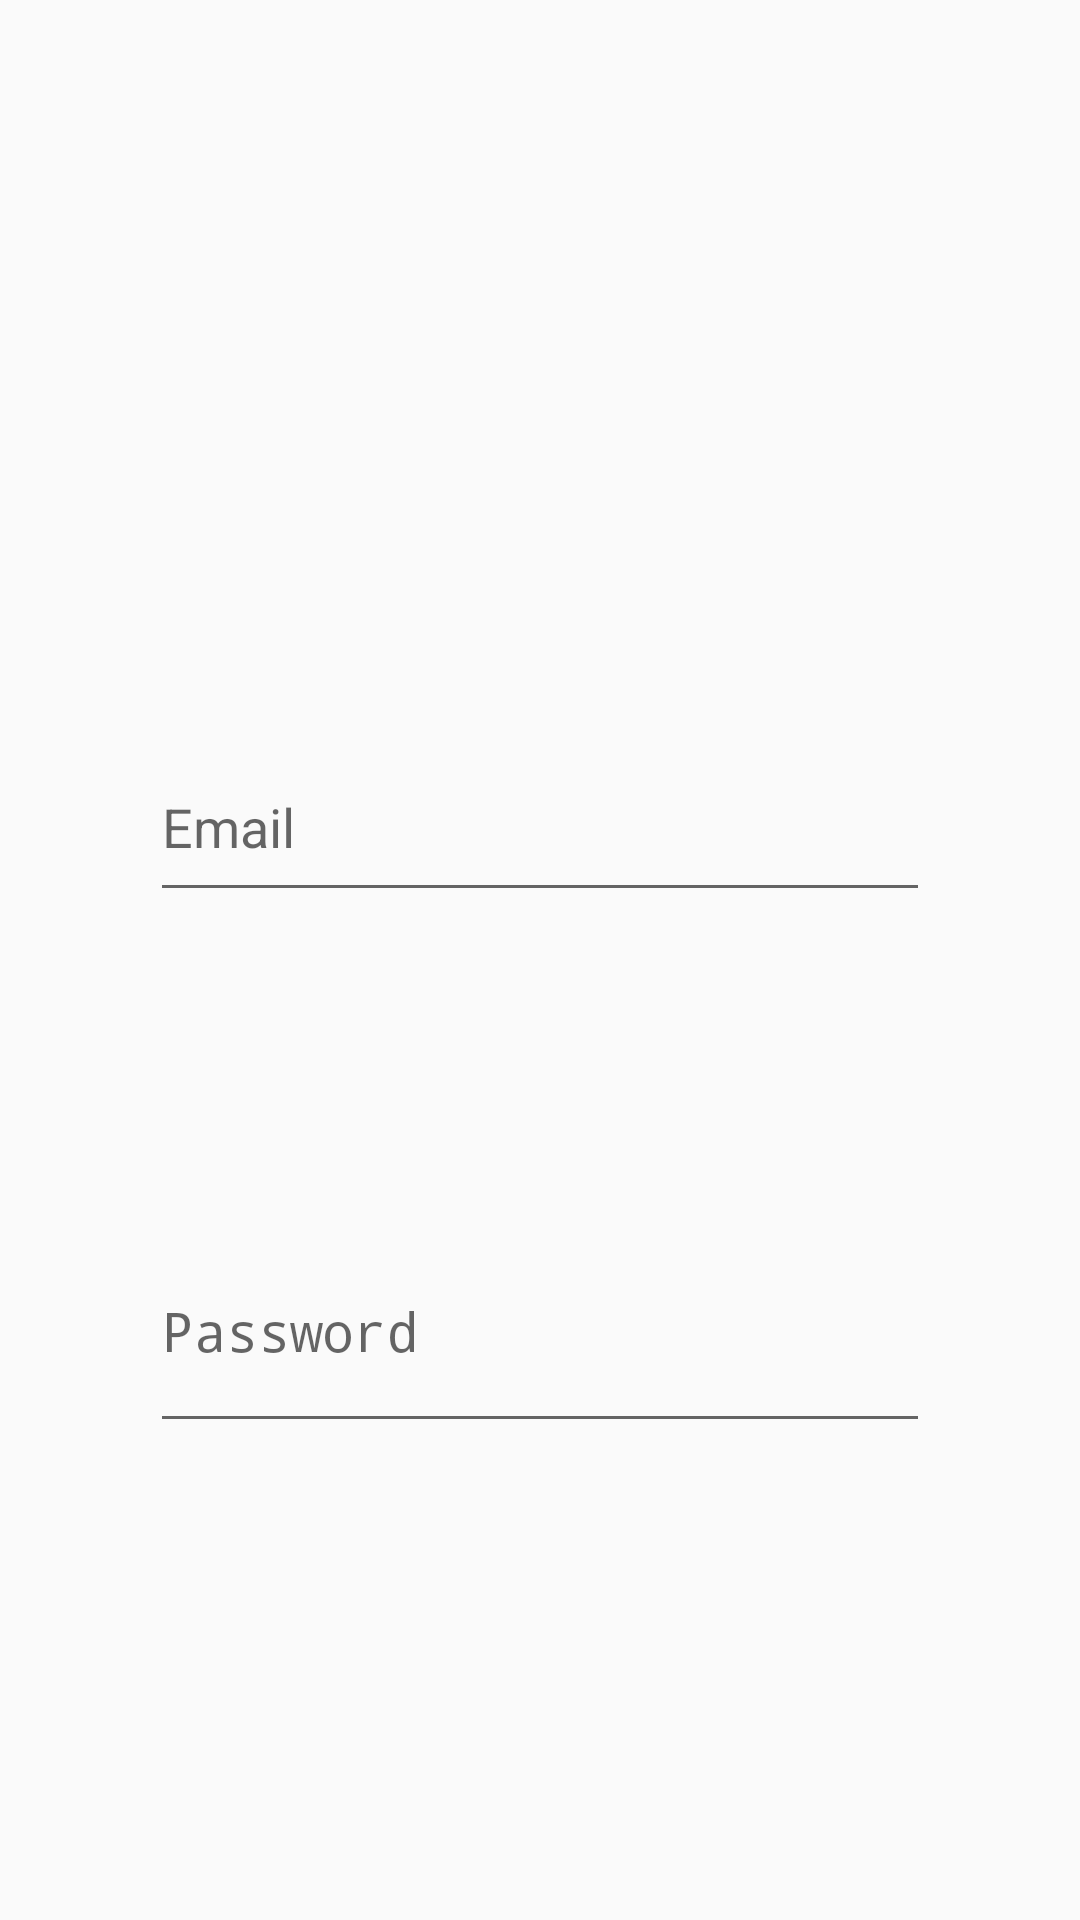

Here is an Android app screen rendered from its layout file. Give the layout XML and the strings, colors and styles it references.
<!-- AndroidManifest.xml: application theme Theme.PrototipoMVCEmotionDecoder -->
<!-- res/layout/activity_login.xml -->
<?xml version="1.0" encoding="utf-8"?>
<RelativeLayout xmlns:android="http://schemas.android.com/apk/res/android"
    android:layout_width="match_parent"
    android:layout_height="match_parent">

    <EditText
        android:id="@+id/editTextTextEmailAddress"
        android:layout_width="750dp"
        android:layout_height="60dp"
        android:layout_alignParentStart="true"
        android:layout_alignParentTop="true"
        android:layout_alignParentEnd="true"
        android:layout_marginStart="50dp"
        android:layout_marginTop="244dp"
        android:layout_marginEnd="50dp"
        android:ems="10"
        android:hint="Email"
        android:inputType="textEmailAddress" />

    <EditText
        android:id="@+id/editTextTextPassword"
        android:layout_width="750dp"
        android:layout_height="78dp"
        android:layout_below="@+id/editTextTextEmailAddress"
        android:layout_alignParentStart="true"
        android:layout_alignParentEnd="true"
        android:layout_marginStart="50dp"
        android:layout_marginTop="99dp"
        android:layout_marginEnd="50dp"
        android:ems="10"
        android:hint="Password"
        android:inputType="textPassword" />

    <Button
        android:id="@+id/button"
        android:layout_width="252dp"
        android:layout_height="91dp"
        android:layout_below="@+id/editTextTextPassword"
        android:layout_alignParentStart="true"
        android:layout_alignParentEnd="true"
        android:layout_alignParentBottom="true"
        android:layout_marginStart="275dp"
        android:layout_marginTop="354dp"
        android:layout_marginEnd="273dp"
        android:layout_marginBottom="353dp"
        android:text="Button" />
</RelativeLayout>
<!-- resources referenced by this layout -->
<resources>
  <style name="Theme.PrototipoMVCEmotionDecoder" parent="android:Theme.Material.Light.NoActionBar" />
</resources>
